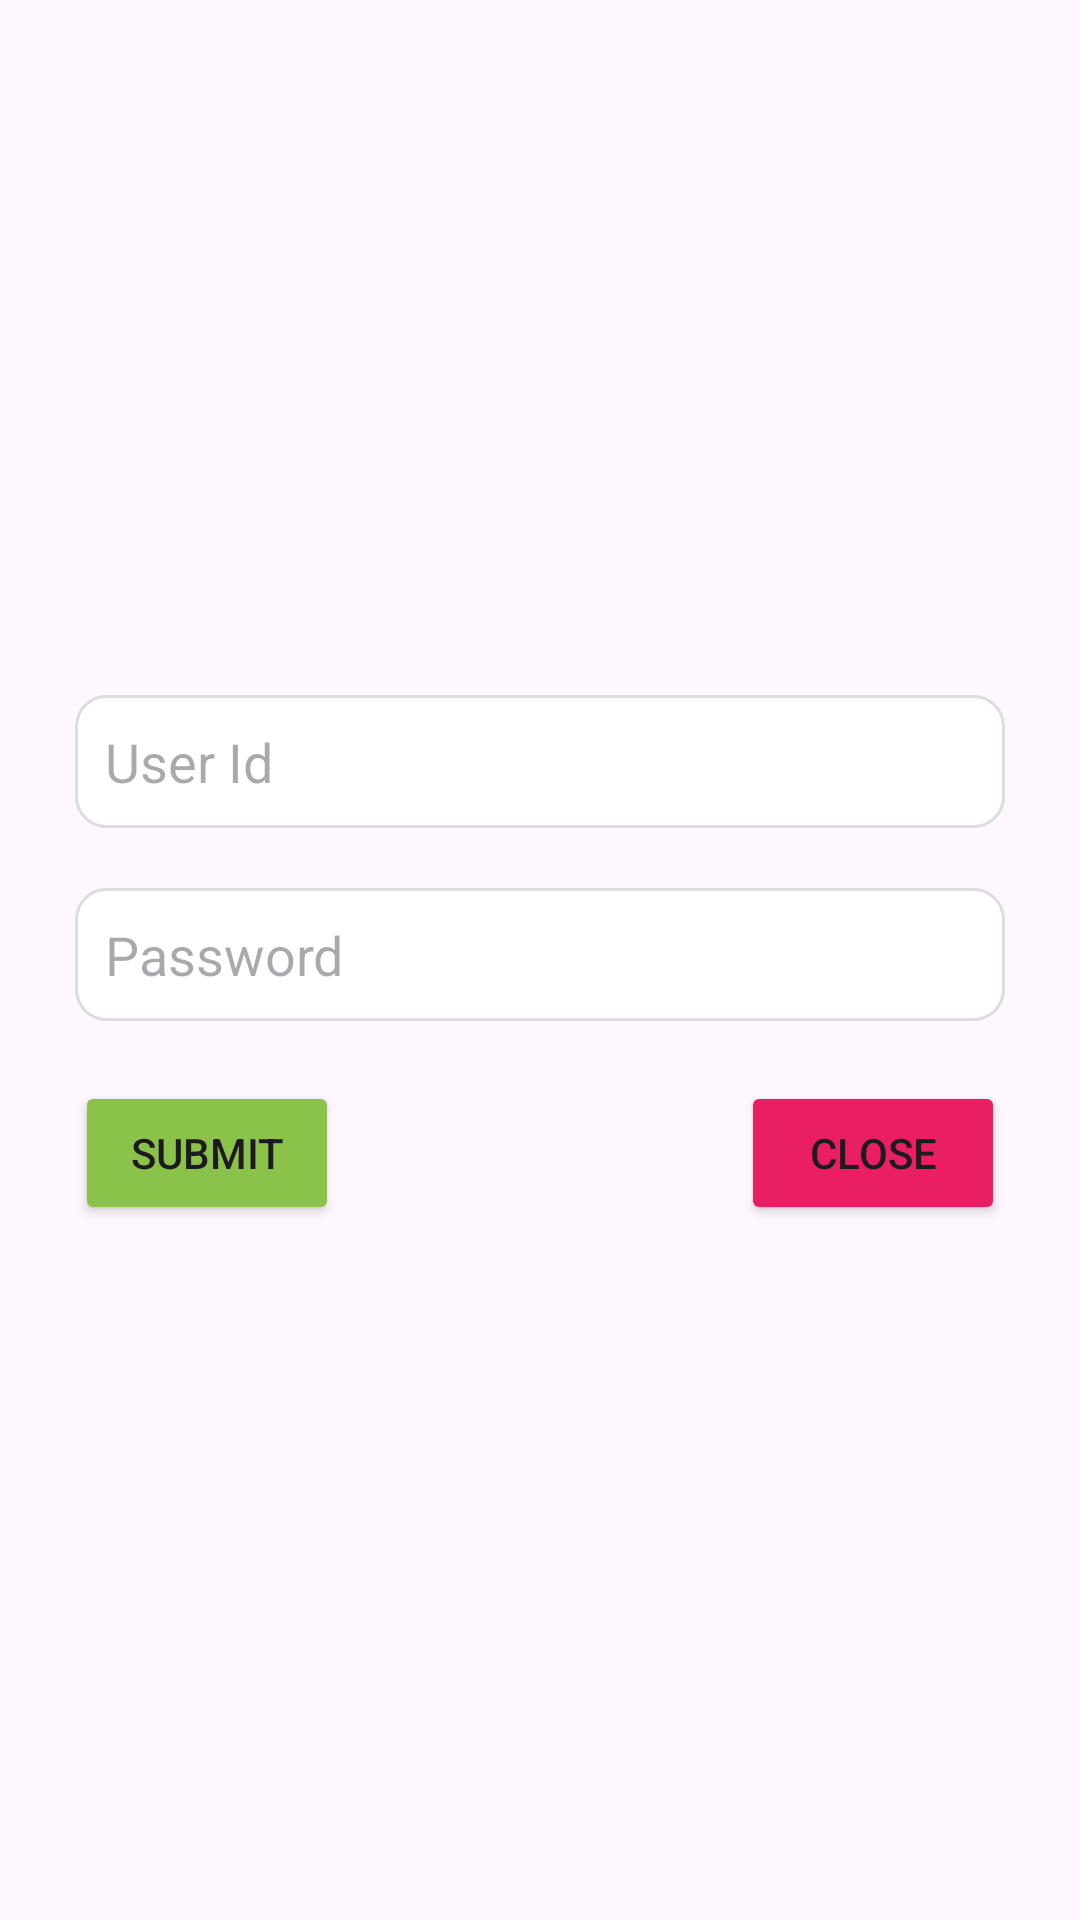

Produce the Android XML layout that renders to this screen, including the resource entries it uses.
<!-- AndroidManifest.xml: application theme Theme.CookMaster -->
<!-- res/layout/admin_credential.xml -->
<?xml version="1.0" encoding="utf-8"?>
<LinearLayout xmlns:android="http://schemas.android.com/apk/res/android"
    android:orientation="vertical"
    android:layout_width="300dp"
    android:padding="25dp"
    android:gravity="center"
    android:layout_height="wrap_content">
    <EditText
        android:id="@+id/userId"
        android:layout_width="match_parent"
        android:layout_height="wrap_content"
        android:padding="10dp"
        android:background="@drawable/rounded_shape"
        android:hint="User Id"/>
    <EditText
        android:id="@+id/password"
        android:layout_width="match_parent"
        android:layout_height="wrap_content"
        android:layout_marginTop="20dp"
        android:padding="10dp"
        android:background="@drawable/rounded_shape"
        android:hint="Password"/>
    <RelativeLayout
        android:layout_width="match_parent"
        android:layout_height="wrap_content"
        android:layout_marginTop="20dp">
        <Button
            android:id="@+id/submitBtn"
            android:layout_width="wrap_content"
            android:layout_height="wrap_content"
            android:text="Submit"
            android:layout_alignParentStart="true"
            android:backgroundTint="@color/green"/>
        <Button
            android:id="@+id/closeBtn"
            android:layout_width="wrap_content"
            android:layout_height="wrap_content"
            android:layout_alignParentEnd="true"
            android:text="Close"
            android:backgroundTint="@color/red"/>
    </RelativeLayout>
</LinearLayout>
<!-- resources referenced by this layout -->
<resources>
  <color name="green">#8BC34A</color>
  <color name="red">#E91E63</color>
  <!-- drawable rounded_shape (drawable) -->
  <?xml version="1.0" encoding="utf-8"?>
  <shape xmlns:android="http://schemas.android.com/apk/res/android">
      <solid android:color="@color/white"/>
      <corners
          android:bottomLeftRadius="10dp"
          android:bottomRightRadius="10dp"
          android:topLeftRadius="10dp"
          android:topRightRadius="10dp" />
      <stroke android:width="1dp" android:color="#DDDDDD"/>
  
  </shape>
  <style name="Theme.CookMaster" parent="Base.Theme.CookMaster" />
  <color name="white">#FFFFFFFF</color>
  <style name="Base.Theme.CookMaster" parent="Theme.Material3.DayNight.NoActionBar">
          
          
          <item name="android:statusBarColor">@color/white</item>
      </style>
</resources>
